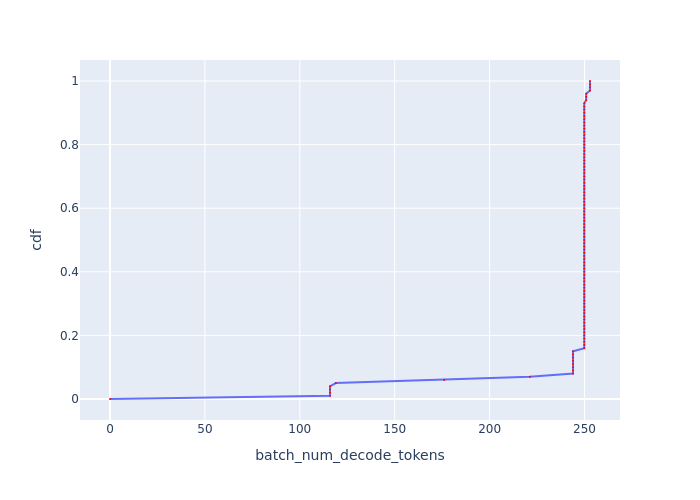

The data file committed next to this chart (first rows):
, cdf, batch_num_decode_tokens
0, 0.0, 0.0
1, 0.01, 115.9
2, 0.02, 115.9
3, 0.03, 115.9
4, 0.04, 115.9
5, 0.05, 119
6, 0.06, 176.1
7, 0.07, 221.2
8, 0.08, 244
9, 0.09, 244
10, 0.1, 244
11, 0.11, 244
12, 0.12, 244
13, 0.13, 244
14, 0.14, 244
15, 0.15, 244
16, 0.16, 249.9
17, 0.17, 249.9
18, 0.18, 249.9
19, 0.19, 249.9
20, 0.2, 249.9
21, 0.21, 249.9
22, 0.22, 249.9
23, 0.23, 249.9
24, 0.24, 249.9
25, 0.25, 249.9
26, 0.26, 249.9
27, 0.27, 249.9
28, 0.28, 249.9
29, 0.29, 249.9
30, 0.3, 249.9
31, 0.31, 249.9
32, 0.32, 249.9
33, 0.33, 249.9
34, 0.34, 249.9
35, 0.35, 249.9
36, 0.36, 249.9
37, 0.37, 249.9
38, 0.38, 249.9
39, 0.39, 249.9
40, 0.4, 249.9
41, 0.41, 249.9
42, 0.42, 249.9
43, 0.43, 249.9
44, 0.44, 249.9
45, 0.45, 249.9
46, 0.46, 249.9
47, 0.47, 249.9
48, 0.48, 249.9
49, 0.49, 249.9
50, 0.5, 249.9
51, 0.51, 249.9
52, 0.52, 249.9
53, 0.53, 249.9
54, 0.54, 249.9
55, 0.55, 249.9
56, 0.56, 249.9
57, 0.57, 249.9
58, 0.58, 249.9
59, 0.59, 249.9
... 41 more rows
